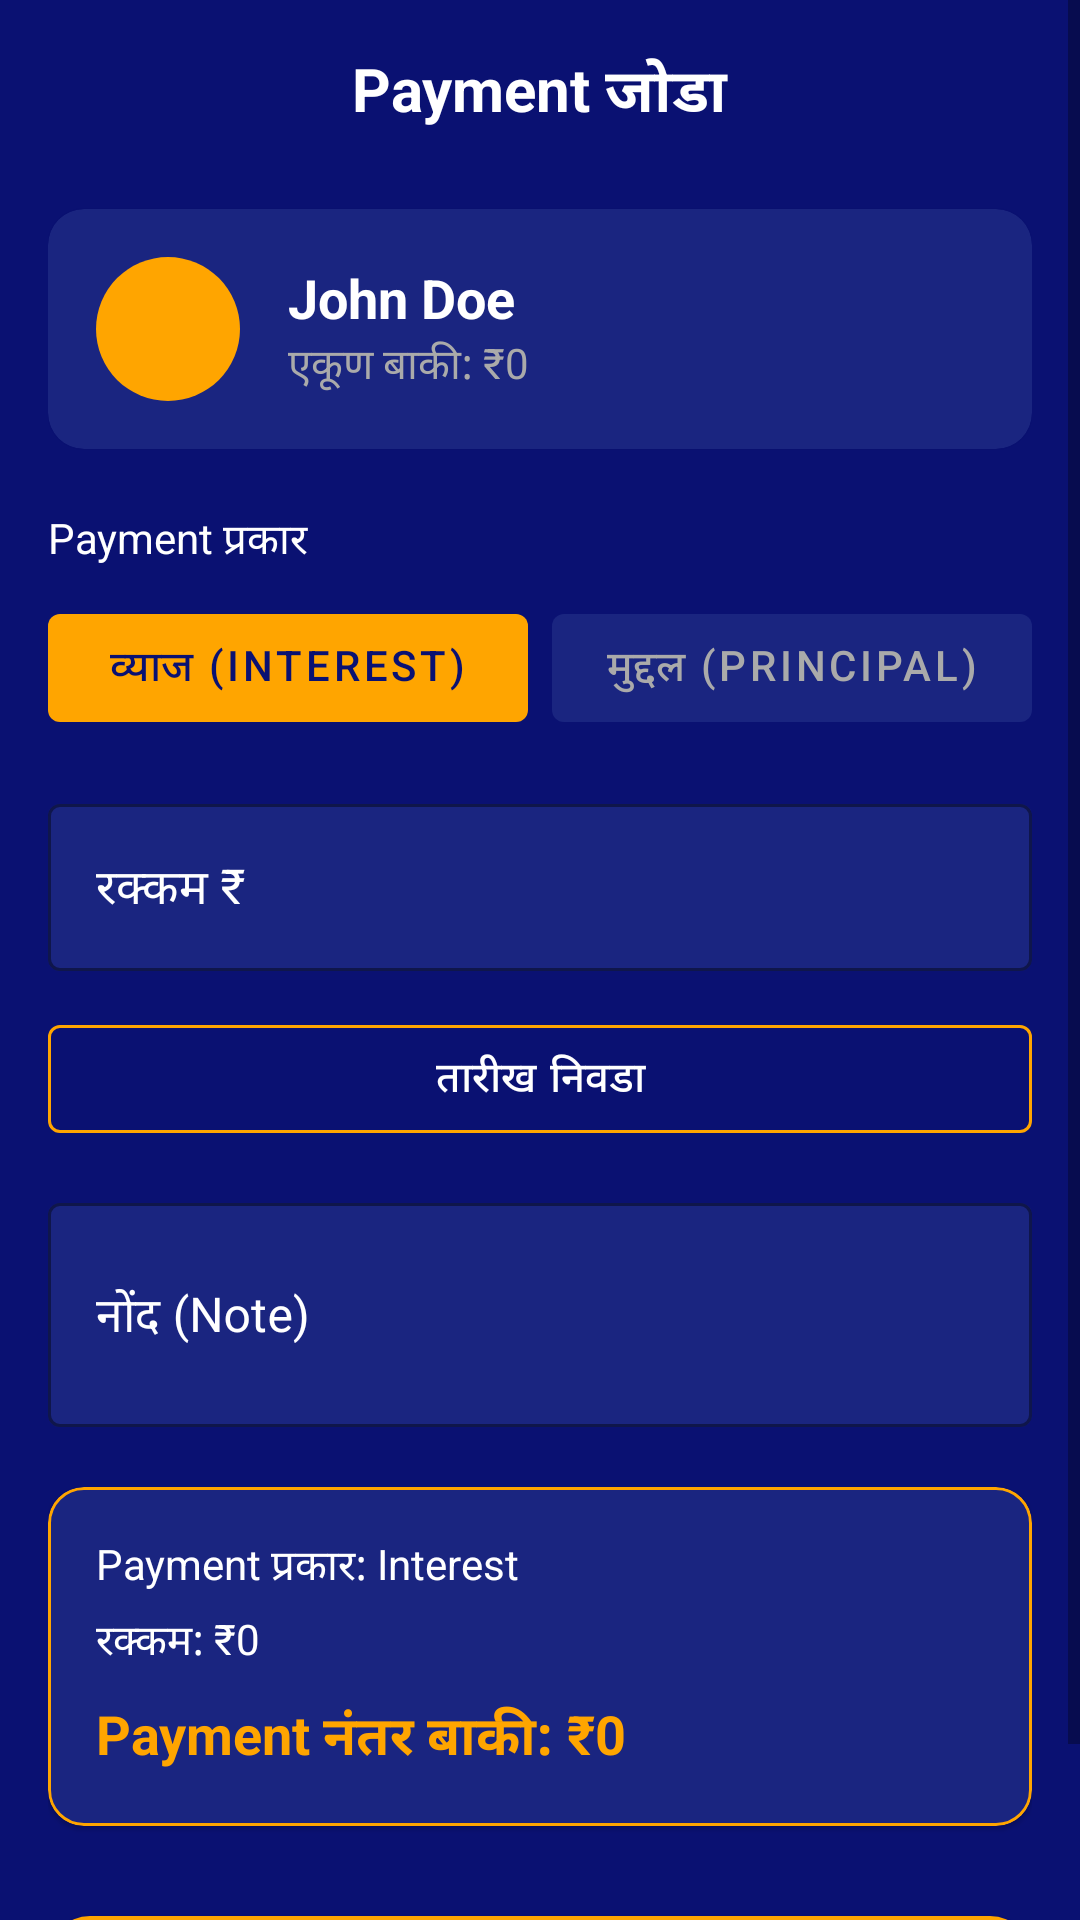

The Android layout XML behind this screen, and the referenced resources:
<!-- AndroidManifest.xml: application theme AppTheme -->
<!-- res/layout/activity_add_payment.xml -->
<?xml version="1.0" encoding="utf-8"?>
<ScrollView xmlns:android="http://schemas.android.com/apk/res/android"
    xmlns:app="http://schemas.android.com/apk/res-auto"
    android:layout_width="match_parent"
    android:layout_height="match_parent"
    android:background="@color/bg_dark"
    android:fillViewport="true">

    <LinearLayout
        android:layout_width="match_parent"
        android:layout_height="wrap_content"
        android:orientation="vertical"
        android:padding="16dp">

        <RelativeLayout
            android:layout_width="match_parent"
            android:layout_height="wrap_content"
            android:layout_marginBottom="24dp">

            <ImageView
                android:id="@+id/btnBack"
                android:layout_width="wrap_content"
                android:layout_height="wrap_content"
                android:layout_centerVertical="true"
                android:src="@drawable/ic_back_white"
                app:tint="@color/white" />

            <TextView
                android:layout_width="wrap_content"
                android:layout_height="wrap_content"
                android:layout_centerInParent="true"
                android:text="Payment जोडा"
                android:textColor="@color/white"
                android:textSize="20sp"
                android:textStyle="bold" />
        </RelativeLayout>

        <com.google.android.material.card.MaterialCardView
            android:layout_width="match_parent"
            android:layout_height="wrap_content"
            app:cardBackgroundColor="@color/card_bg"
            app:cardCornerRadius="12dp">

            <LinearLayout
                android:layout_width="match_parent"
                android:layout_height="wrap_content"
                android:gravity="center_vertical"
                android:orientation="horizontal"
                android:padding="16dp">

                <View
                    android:id="@+id/vAvatar"
                    android:layout_width="48dp"
                    android:layout_height="48dp"
                    android:background="@drawable/circle_gold" />

                <LinearLayout
                    android:layout_width="0dp"
                    android:layout_height="wrap_content"
                    android:layout_marginStart="16dp"
                    android:layout_weight="1"
                    android:orientation="vertical">

                    <TextView
                        android:id="@+id/tvPersonName"
                        android:layout_width="wrap_content"
                        android:layout_height="wrap_content"
                        android:text="John Doe"
                        android:textColor="@color/white"
                        android:textSize="18sp"
                        android:textStyle="bold" />

                    <TextView
                        android:id="@+id/tvTotalRemaining"
                        android:layout_width="wrap_content"
                        android:layout_height="wrap_content"
                        android:text="एकूण बाकी: ₹0"
                        android:textColor="@color/text_secondary" />
                </LinearLayout>
            </LinearLayout>
        </com.google.android.material.card.MaterialCardView>

        <TextView
            android:layout_width="wrap_content"
            android:layout_height="wrap_content"
            android:layout_marginTop="20dp"
            android:text="Payment प्रकार"
            android:textColor="@color/white" />

        <LinearLayout
            android:layout_width="match_parent"
            android:layout_height="wrap_content"
            android:layout_marginTop="8dp"
            android:orientation="horizontal">

            <com.google.android.material.button.MaterialButton
                android:id="@+id/btnInterest"
                style="@style/Widget.MaterialComponents.Button.UnelevatedButton"
                android:layout_width="0dp"
                android:layout_height="wrap_content"
                android:layout_weight="1"
                android:text="व्याज (Interest)"
                app:backgroundTint="@color/accent_gold"
                android:textColor="@color/bg_dark" />

            <com.google.android.material.button.MaterialButton
                android:id="@+id/btnPrincipal"
                style="@style/Widget.MaterialComponents.Button.UnelevatedButton"
                android:layout_width="0dp"
                android:layout_height="wrap_content"
                android:layout_marginLeft="8dp"
                android:layout_weight="1"
                android:text="मुद्दल (Principal)"
                app:backgroundTint="@color/card_bg"
                android:textColor="@color/text_secondary" />
        </LinearLayout>

        <com.google.android.material.textfield.TextInputLayout
            style="@style/Widget.MaterialComponents.TextInputLayout.OutlinedBox"
            android:layout_width="match_parent"
            android:layout_height="wrap_content"
            android:layout_marginTop="16dp"
            android:hint="रक्कम ₹"
            android:textColorHint="@color/white"
            app:boxBackgroundColor="@color/input_bg"
            app:boxStrokeColor="@color/input_border"
            app:hintTextColor="@color/white">

            <com.google.android.material.textfield.TextInputEditText
                android:id="@+id/etAmount"
                android:layout_width="match_parent"
                android:layout_height="wrap_content"
                android:inputType="numberDecimal"
                android:textColor="@color/white" />
        </com.google.android.material.textfield.TextInputLayout>

        <com.google.android.material.button.MaterialButton
            android:id="@+id/btnDatePicker"
            style="@style/Widget.MaterialComponents.Button.OutlinedButton"
            android:layout_width="match_parent"
            android:layout_height="wrap_content"
            android:layout_marginTop="12dp"
            android:text="तारीख निवडा"
            android:textColor="@color/white"
            app:strokeColor="@color/accent_gold" />

        <com.google.android.material.textfield.TextInputLayout
            style="@style/Widget.MaterialComponents.TextInputLayout.OutlinedBox"
            android:layout_width="match_parent"
            android:layout_height="wrap_content"
            android:layout_marginTop="12dp"
            android:hint="नोंद (Note)"
            android:textColorHint="@color/white"
            app:boxBackgroundColor="@color/input_bg"
            app:boxStrokeColor="@color/input_border"
            app:hintTextColor="@color/white">

            <com.google.android.material.textfield.TextInputEditText
                android:id="@+id/etNote"
                android:layout_width="match_parent"
                android:layout_height="wrap_content"
                android:inputType="textMultiLine"
                android:lines="2"
                android:textColor="@color/white" />
        </com.google.android.material.textfield.TextInputLayout>

        <com.google.android.material.card.MaterialCardView
            android:layout_width="match_parent"
            android:layout_height="wrap_content"
            android:layout_marginTop="20dp"
            app:cardBackgroundColor="@color/card_bg"
            app:cardCornerRadius="12dp"
            app:strokeColor="@color/accent_gold"
            app:strokeWidth="1dp">

            <LinearLayout
                android:layout_width="match_parent"
                android:layout_height="wrap_content"
                android:orientation="vertical"
                android:padding="16dp">

                <TextView
                    android:id="@+id/tvPreviewType"
                    android:layout_width="wrap_content"
                    android:layout_height="wrap_content"
                    android:text="Payment प्रकार: Interest"
                    android:textColor="@color/white" />

                <TextView
                    android:id="@+id/tvPreviewAmount"
                    android:layout_width="wrap_content"
                    android:layout_height="wrap_content"
                    android:layout_marginTop="4dp"
                    android:text="रक्कम: ₹0"
                    android:textColor="@color/white" />

                <TextView
                    android:id="@+id/tvPreviewRemaining"
                    android:layout_width="wrap_content"
                    android:layout_height="wrap_content"
                    android:layout_marginTop="8dp"
                    android:text="Payment नंतर बाकी: ₹0"
                    android:textColor="@color/accent_gold"
                    android:textSize="18sp"
                    android:textStyle="bold" />
            </LinearLayout>
        </com.google.android.material.card.MaterialCardView>

        <com.google.android.material.button.MaterialButton
            android:id="@+id/btnSavePayment"
            android:layout_width="match_parent"
            android:layout_height="56dp"
            android:layout_marginTop="24dp"
            android:text="Payment Save करा"
            android:textColor="@color/bg_dark"
            android:textSize="16sp"
            android:textStyle="bold"
            app:backgroundTint="@color/accent_gold"
            app:cornerRadius="14dp" />

    </LinearLayout>
</ScrollView>
<!-- resources referenced by this layout -->
<resources>
  <color name="accent_gold">#FFA500</color>
  <color name="bg_dark">#0A1172</color>
  <color name="card_bg">#1A2580</color>
  <color name="input_bg">#1A2580</color>
  <color name="input_border">#FFFFFF</color>
  <color name="text_secondary">#AAAAAA</color>
  <color name="white">#FFFFFF</color>
  <!-- drawable circle_gold (drawable) -->
  <?xml version="1.0" encoding="utf-8"?>
  <shape xmlns:android="http://schemas.android.com/apk/res/android"
      android:shape="oval">
      <solid android:color="@color/accent_gold" />
  </shape>
  <style name="AppTheme" parent="Theme.MaterialComponents.Light.NoActionBar">
          <item name="colorPrimary">@color/colorPrimary</item>
          <item name="colorPrimaryDark">@color/colorPrimaryDark</item>
          <item name="colorAccent">@color/colorAccent</item>
      </style>
  <color name="colorPrimary">#0A1172</color>
  <color name="colorPrimaryDark">#060B4F</color>
  <color name="colorAccent">#FFA500</color>
</resources>
